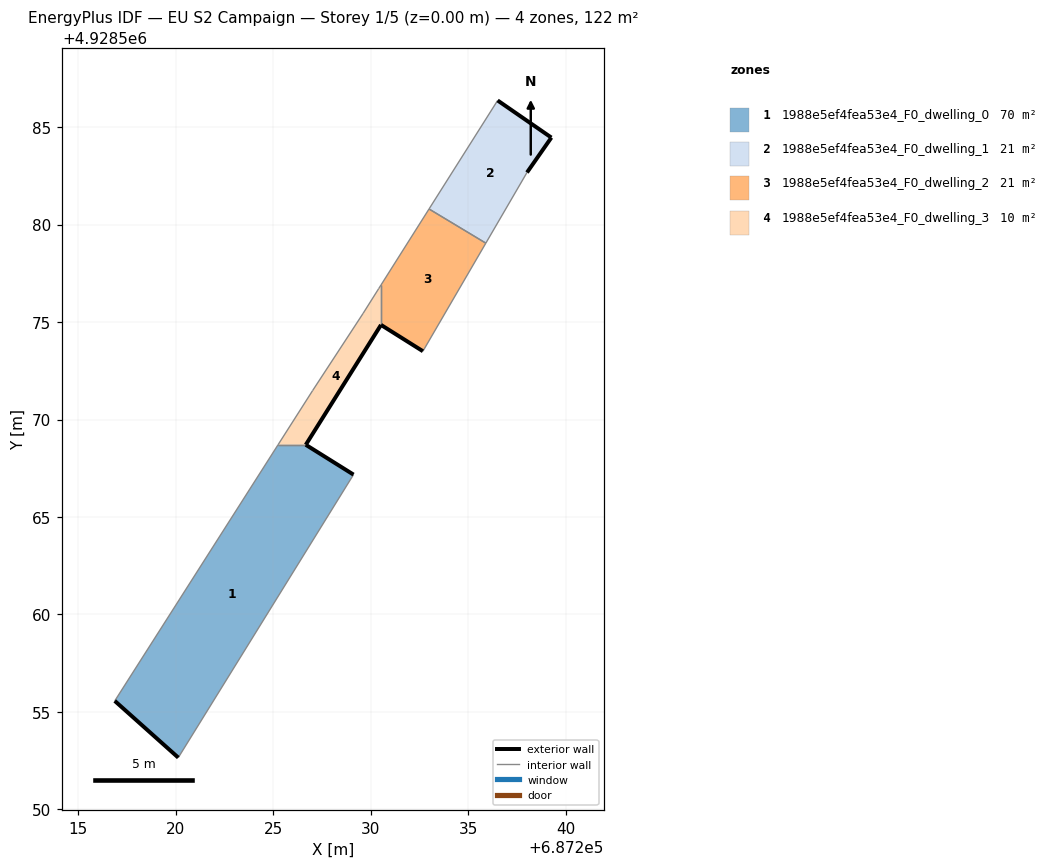
=== STOREY PLAN SPEC (per zone: floor XY polygon, exterior-wall plan segments, windows/doors) ===
zone 1: 1988e5ef4fea53e4_F0_dwelling_0  (69.7 m²)
  floor: (687220.13, 4928552.66) (687229.12, 4928567.17) (687226.67, 4928568.71) (687225.25, 4928568.71) (687216.87, 4928555.57)
  exterior wall: (687220.13, 4928552.66) – (687216.87, 4928555.57)  [4.4 m]
  exterior wall: (687226.67, 4928568.71) – (687229.12, 4928567.17)  [2.9 m]
  interior walls: 3
zone 2: 1988e5ef4fea53e4_F0_dwelling_1  (21.5 m²)
  floor: (687235.91, 4928579.05) (687238.02, 4928582.67) (687239.27, 4928584.46) (687236.51, 4928586.37) (687232.99, 4928580.80)
  exterior wall: (687239.27, 4928584.46) – (687238.02, 4928582.67)  [2.2 m]
  exterior wall: (687236.51, 4928586.37) – (687239.27, 4928584.46)  [3.4 m]
  interior walls: 3
zone 3: 1988e5ef4fea53e4_F0_dwelling_2  (21.5 m²)
  floor: (687232.68, 4928573.50) (687235.91, 4928579.05) (687232.99, 4928580.80) (687230.53, 4928576.90) (687230.53, 4928574.86)
  exterior wall: (687232.68, 4928573.50) – (687230.53, 4928574.86)  [2.5 m]
  interior walls: 4
zone 4: 1988e5ef4fea53e4_F0_dwelling_3  (9.8 m²)
  floor: (687226.67, 4928568.71) (687230.53, 4928574.86) (687230.53, 4928576.90) (687230.41, 4928576.71) (687229.61, 4928575.45) (687227.02, 4928571.49) (687225.25, 4928568.71)
  exterior wall: (687230.53, 4928574.86) – (687226.67, 4928568.71)  [7.3 m]
  interior walls: 6

=== DERIVED (storey summary) ===
Building: EU S2 Campaign
Storey: 1 of 5  (floor level z = 0.00 m)
Storey gross floor area: 122.4 m²
Zones on this storey: 4
  - 1988e5ef4fea53e4_F0_dwelling_0: floor 69.7 m²; exterior wall 7.3 m (21.8 m²); WWR 0.0%
  - 1988e5ef4fea53e4_F0_dwelling_1: floor 21.5 m²; exterior wall 5.5 m (16.6 m²); WWR 0.0%
  - 1988e5ef4fea53e4_F0_dwelling_2: floor 21.5 m²; exterior wall 2.5 m (7.6 m²); WWR 0.0%
  - 1988e5ef4fea53e4_F0_dwelling_3: floor 9.8 m²; exterior wall 7.3 m (21.8 m²); WWR 0.0%
Zone adjacency (shared interzone walls):
  - 1988e5ef4fea53e4_F0_dwelling_0 ↔ 1988e5ef4fea53e4_F0_dwelling_3
  - 1988e5ef4fea53e4_F0_dwelling_1 ↔ 1988e5ef4fea53e4_F0_dwelling_2
  - 1988e5ef4fea53e4_F0_dwelling_2 ↔ 1988e5ef4fea53e4_F0_dwelling_3